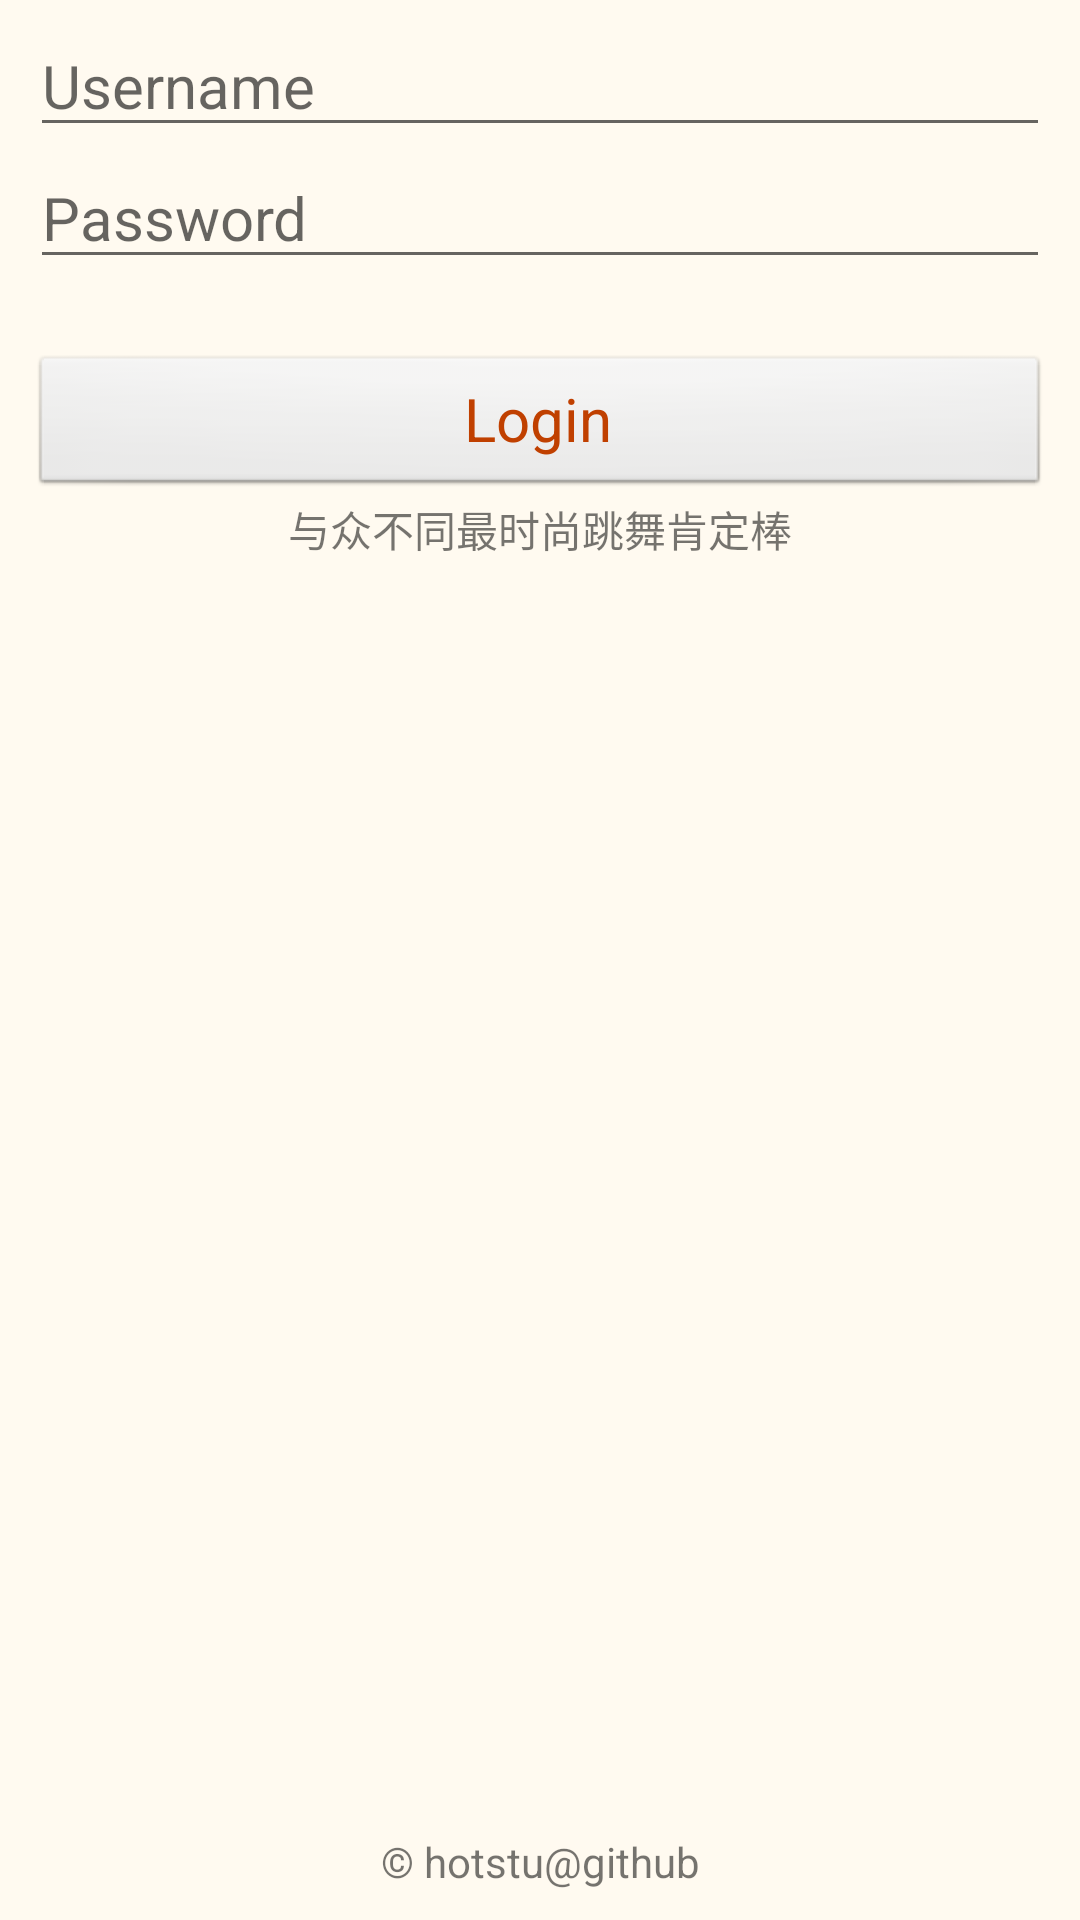

Android layout source for this screen:
<!-- AndroidManifest.xml: application theme SBTheme -->
<!-- res/layout/activity_login.xml -->
<?xml version="1.0" encoding="utf-8"?>

<LinearLayout xmlns:android="http://schemas.android.com/apk/res/android"
    android:layout_width="match_parent"
    android:layout_height="match_parent"
    android:orientation="vertical"
    android:background="@color/floralwhite"
    android:paddingLeft="10dp"
    android:paddingRight="10dp" >

    <EditText
        android:id="@+id/login_username"
        android:layout_width="match_parent"
        android:layout_height="wrap_content"
        android:hint="@string/login_username"
        android:inputType="text"
        android:paddingTop="15dp"
        android:textSize="20sp" >
    </EditText>

    <EditText
        android:id="@+id/login_password"
        android:layout_width="match_parent"
        android:layout_height="wrap_content"
        android:hint="@string/login_password"
        android:inputType="textPassword"
        android:paddingTop="10dp"
        android:textSize="20sp" >
    </EditText>

    <Button
        android:id="@+id/login_button"
        android:layout_width="match_parent"
        android:layout_height="wrap_content"
        android:layout_marginTop="25dp"
        android:text="@string/login_button"
        android:textSize="20sp" >
    </Button>

    <TextView
        android:id="@+id/login_philosophy"
        android:layout_width="match_parent"
        android:layout_height="wrap_content"
        android:gravity="center"
        android:paddingTop="0dp"
        android:text="@string/login_philosophy" >
    </TextView>
    
    <include layout="@layout/footer"/>

</LinearLayout>
<!-- res/layout/footer.xml (included above) -->
<?xml version="1.0" encoding="utf-8"?>

<LinearLayout xmlns:android="http://schemas.android.com/apk/res/android"
    android:layout_width="match_parent"
    android:layout_height="match_parent"
    android:gravity="center_horizontal|bottom"
    android:orientation="vertical" >
    
    <TextView
        android:id="@+id/author"
        android:layout_width="match_parent"
        android:layout_height="wrap_content"
        android:layout_marginBottom="10dp"
        android:gravity="center"
        android:text="@string/author" >
    </TextView>
    

</LinearLayout>
<!-- resources referenced by this layout -->
<resources>
  <color name="floralwhite">#fffffaf0</color>
  <string name="author">© hotstu@github</string>
  <string name="login_button">Login</string>
  <string name="login_password">Password</string>
  <string name="login_philosophy">与众不同最时尚跳舞肯定棒</string>
  <string name="login_username">Username</string>
  <style name="SBTheme" parent="@style/Theme.AppCompat.Light.DarkActionBar">
          <item name="android:textAppearance">@style/SBTextAppearance</item>
          <item name="android:buttonStyle">@style/SBButton</item>
          <item name="android:windowContentOverlay">@null</item>
          <item name="android:windowTitleSize">@dimen/height6</item>
          <item name="android:textViewStyle">@style/SBTextView</item>
      </style>
  <style name="SBTextAppearance" parent="@android:style/TextAppearance">
          <item name="android:textSize">@dimen/small_text_size</item>
          <item name="android:textColor">@color/sr_common_text</item>
      </style>
  <style name="SBButton" parent="@android:style/Widget.Button">
          <item name="android:textSize">@dimen/small_text_size</item>
          <item name="android:textColor">@color/sr_common_text</item>
      </style>
  <dimen name="height6">12.0dip</dimen>
  <style name="SBTextView" parent="@android:style/Widget.TextView" />
  <dimen name="small_text_size">18.0sp</dimen>
  <color name="sr_common_text">#ffc04000</color>
</resources>
